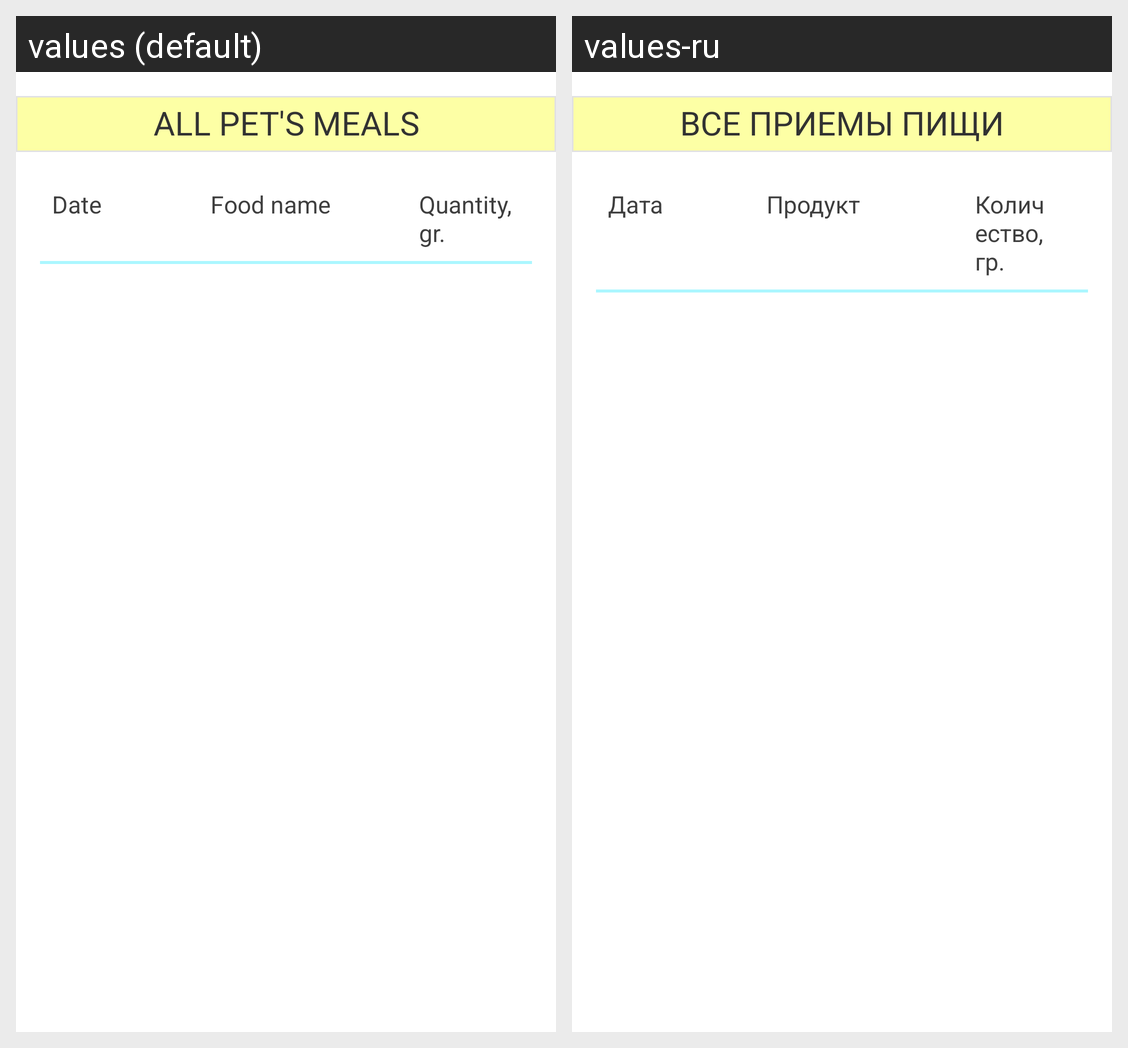

Locale-by-locale string values for the Android screen shown in this grid:
Android screen res/layout/activity_report_meals.xml rendered under 2 locales, left to right: values (default), values-ru. Device: Nexus 5 (rendered at 1080×1920; each locale shown at half size, 540×960, under a caption strip naming it); theme CustomAppTheme.
Strings drawn on this screen, with the default value and each locale's value (text and hints the layout hard-codes, and strings that could not be matched under every locale, appear in the picture but are not listed):

text_report_meals
  values: ALL PET'S MEALS
  values-ru: ВСЕ ПРИЕМЫ ПИЩИ

header_date
  values: Date
  values-ru: Дата

header_food_name
  values: Food name
  values-ru: Продукт

header_quantity
  values: Quantity, gr.
  values-ru: Количество, гр.
